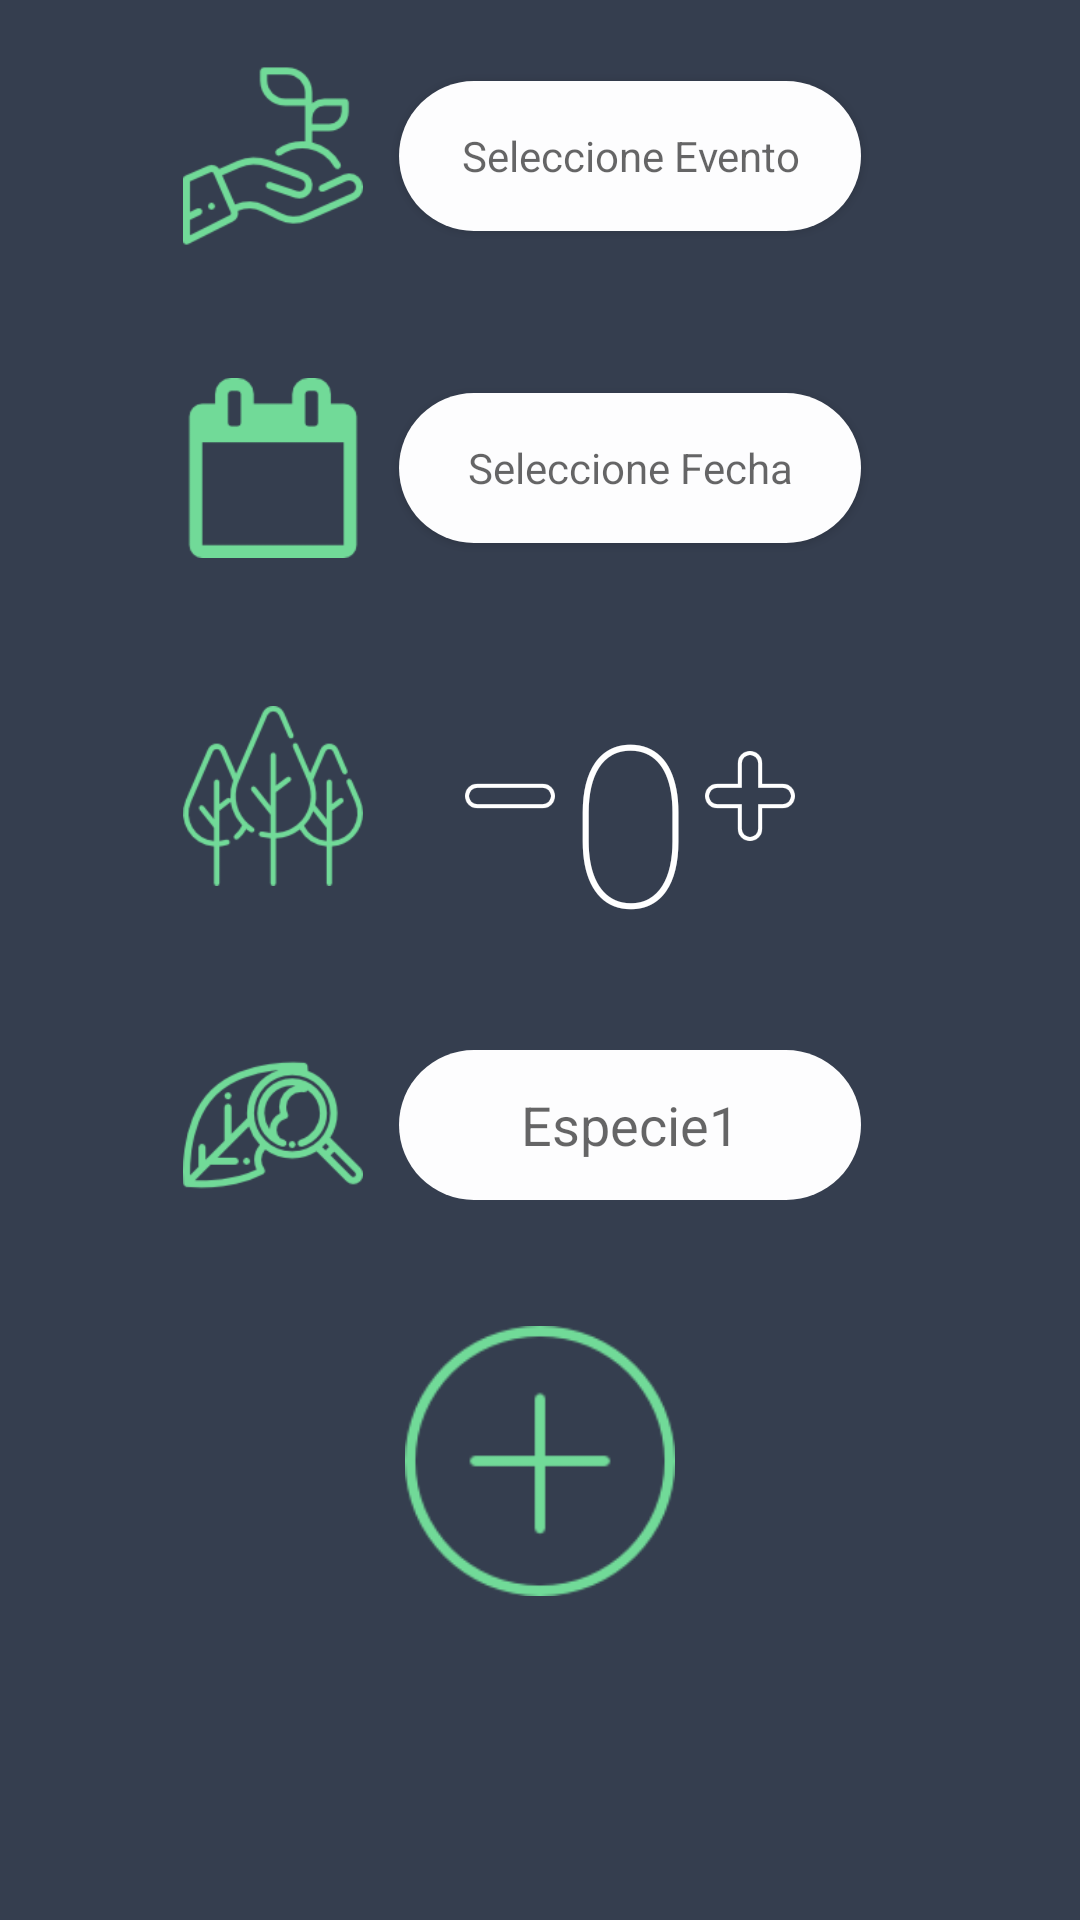

Here is an Android app screen rendered from its layout file. Give the layout XML and the strings, colors and styles it references.
<!-- AndroidManifest.xml: application theme AppTheme -->
<!-- res/layout/registro_eventos.xml -->
<?xml version="1.0" encoding="utf-8"?>
<ScrollView xmlns:android="http://schemas.android.com/apk/res/android"
    android:orientation="vertical" android:layout_width="match_parent"
    android:layout_height="match_parent"
    android:background="@color/colorPrimaryDark"
    android:paddingBottom="46dp"
    android:paddingLeft="46dp"

    android:paddingRight="46dp">

    <LinearLayout
        android:layout_width="match_parent"
        android:layout_height="match_parent"
        android:orientation="vertical"
        android:id="@+id/registroeventos">

        <LinearLayout
            android:layout_width="match_parent"
            android:layout_height="wrap_content"
            android:orientation="horizontal"
            android:padding="15dp">
            <ImageView
                android:layout_width="60dp"
                android:layout_height="60dp"
                android:src="@drawable/brote"
                android:layout_gravity="center_horizontal|center_vertical"/>
            <Button
                android:fontFamily="sans-serif"
                android:id="@+id/tipoevento"
                style="@style/editText_style"
                android:inputType="textEmailAddress"
                android:hint="Seleccione Evento"
                android:layout_gravity="center"/>

        </LinearLayout>
        <LinearLayout
            android:layout_width="match_parent"
            android:layout_height="wrap_content"
            android:orientation="horizontal"
            android:padding="15dp">
            <ImageView
                android:layout_width="60dp"
                android:layout_height="60dp"
                android:src="@drawable/fecha"
                android:layout_gravity="center_horizontal|center_vertical"
                />
            <Button
                android:fontFamily="sans-serif"
                android:id="@+id/fechaevento"
                style="@style/editText_style"
                android:inputType="textEmailAddress"
                android:hint="Seleccione Fecha"
                android:layout_gravity="center"/>

        </LinearLayout>

        <LinearLayout
            android:layout_width="match_parent"
            android:layout_height="85dp"
            android:orientation="horizontal"
            android:layout_margin="15dp"
            >
            <ImageView
                android:layout_width="60dp"
                android:layout_height="60dp"
                android:src="@drawable/cantidad"
                android:layout_gravity="center_horizontal|center_vertical"
                />
            <LinearLayout
                android:gravity="center_horizontal"
                android:layout_width="match_parent"
                android:layout_height="match_parent"
                android:orientation="horizontal"
                android:weightSum="1">

                <ImageView
                    android:id="@+id/menos"
                    android:layout_width="30dp"
                    android:layout_height="30dp"
                    android:src="@drawable/menos"
                    android:layout_gravity="center_horizontal|center_vertical"
                    />
                <TextView
                    android:id="@+id/cantidad"
                    android:fontFamily="sans-serif-thin"
                    android:layout_width="wrap_content"
                    android:layout_height="match_parent"
                    android:text="0"
                    android:textColor="@color/white"
                    android:textSize="75dp"
                    android:gravity="center_horizontal|center_vertical"
                    android:layout_weight="0.12" />
                <ImageView
                    android:id="@+id/mas"
                    android:layout_width="30dp"
                    android:layout_height="30dp"
                    android:src="@drawable/mas"
                    android:layout_gravity="center_horizontal|center_vertical"
                    />
            </LinearLayout>
        </LinearLayout>
        <LinearLayout
            android:layout_width="match_parent"
            android:layout_height="wrap_content"
            android:orientation="horizontal"
            android:padding="15dp">
            <ImageView
                android:layout_width="60dp"
                android:layout_height="60dp"
                android:src="@drawable/observacion"
                android:layout_gravity="center_horizontal|center_vertical"/>
            <EditText
                android:fontFamily="sans-serif"
                android:id="@+id/editobservacion"
                style="@style/editText_style"
                android:inputType="textEmailAddress"
                android:hint="Especie1"
                android:layout_gravity="center"/>
        </LinearLayout>
        <LinearLayout
            android:layout_width="match_parent"
            android:layout_height="wrap_content"
            android:orientation="horizontal"
            android:padding="15dp"
            android:gravity="center">
            <ImageView
                android:id="@+id/ingresar"
                android:layout_width="90dp"
                android:layout_height="90dp"
                android:src="@drawable/ingresar"
                android:layout_gravity="center_horizontal|center_vertical"/>

        </LinearLayout>


    </LinearLayout>


</ScrollView>
<!-- resources referenced by this layout -->
<resources>
  <color name="colorPrimaryDark">#353e4f</color>
  <!-- drawable brote: png bitmap (drawable, 5112 bytes) -->
  <!-- drawable cantidad: png bitmap (drawable, 4433 bytes) -->
  <!-- drawable fecha: png bitmap (drawable, 1311 bytes) -->
  <!-- drawable ingresar: png bitmap (drawable, 2064 bytes) -->
  <!-- drawable mas: png bitmap (drawable, 1523 bytes) -->
  <!-- drawable menos: png bitmap (drawable, 870 bytes) -->
  <!-- drawable observacion: png bitmap (drawable, 6644 bytes) -->
  <style name="editText_style">
          <item name="android:gravity">center</item>
          <item name="android:background">@drawable/bordeado1</item>
          <item name="android:layout_margin">12dp</item>
          <item name="android:layout_width">match_parent</item>
          <item name="android:layout_height">wrap_content</item>
          <item name="android:ems">10</item>
  
      </style>
  <style name="AppTheme" parent="Theme.AppCompat.Light.DarkActionBar">
          
  
          <item name="colorPrimary">@color/colorPrimary</item>
          <item name="colorPrimaryDark">@color/colorPrimaryDark</item>
          <item name="colorAccent">@color/colorAccent</item>
      </style>
  <!-- drawable bordeado1 (drawable) -->
  <?xml version="1.0" encoding="utf-8"?>
  <selector xmlns:android="http://schemas.android.com/apk/res/android">
  
      <item>
          <shape android:shape="rectangle">
              <corners
                  android:radius="50dp"/>
              <solid android:color="#fdfdfe"/>
              <size android:height="50dp"/>
  
          </shape>
      </item>
  </selector>
  <color name="colorPrimary">#1f4e58</color>
  <color name="colorAccent">#00C0D7</color>
  <!-- not gathered from this repository: default colours our renderer supplied (Android Studio template values) -->
  <color name="white">#FFFFFFFF</color>
</resources>
